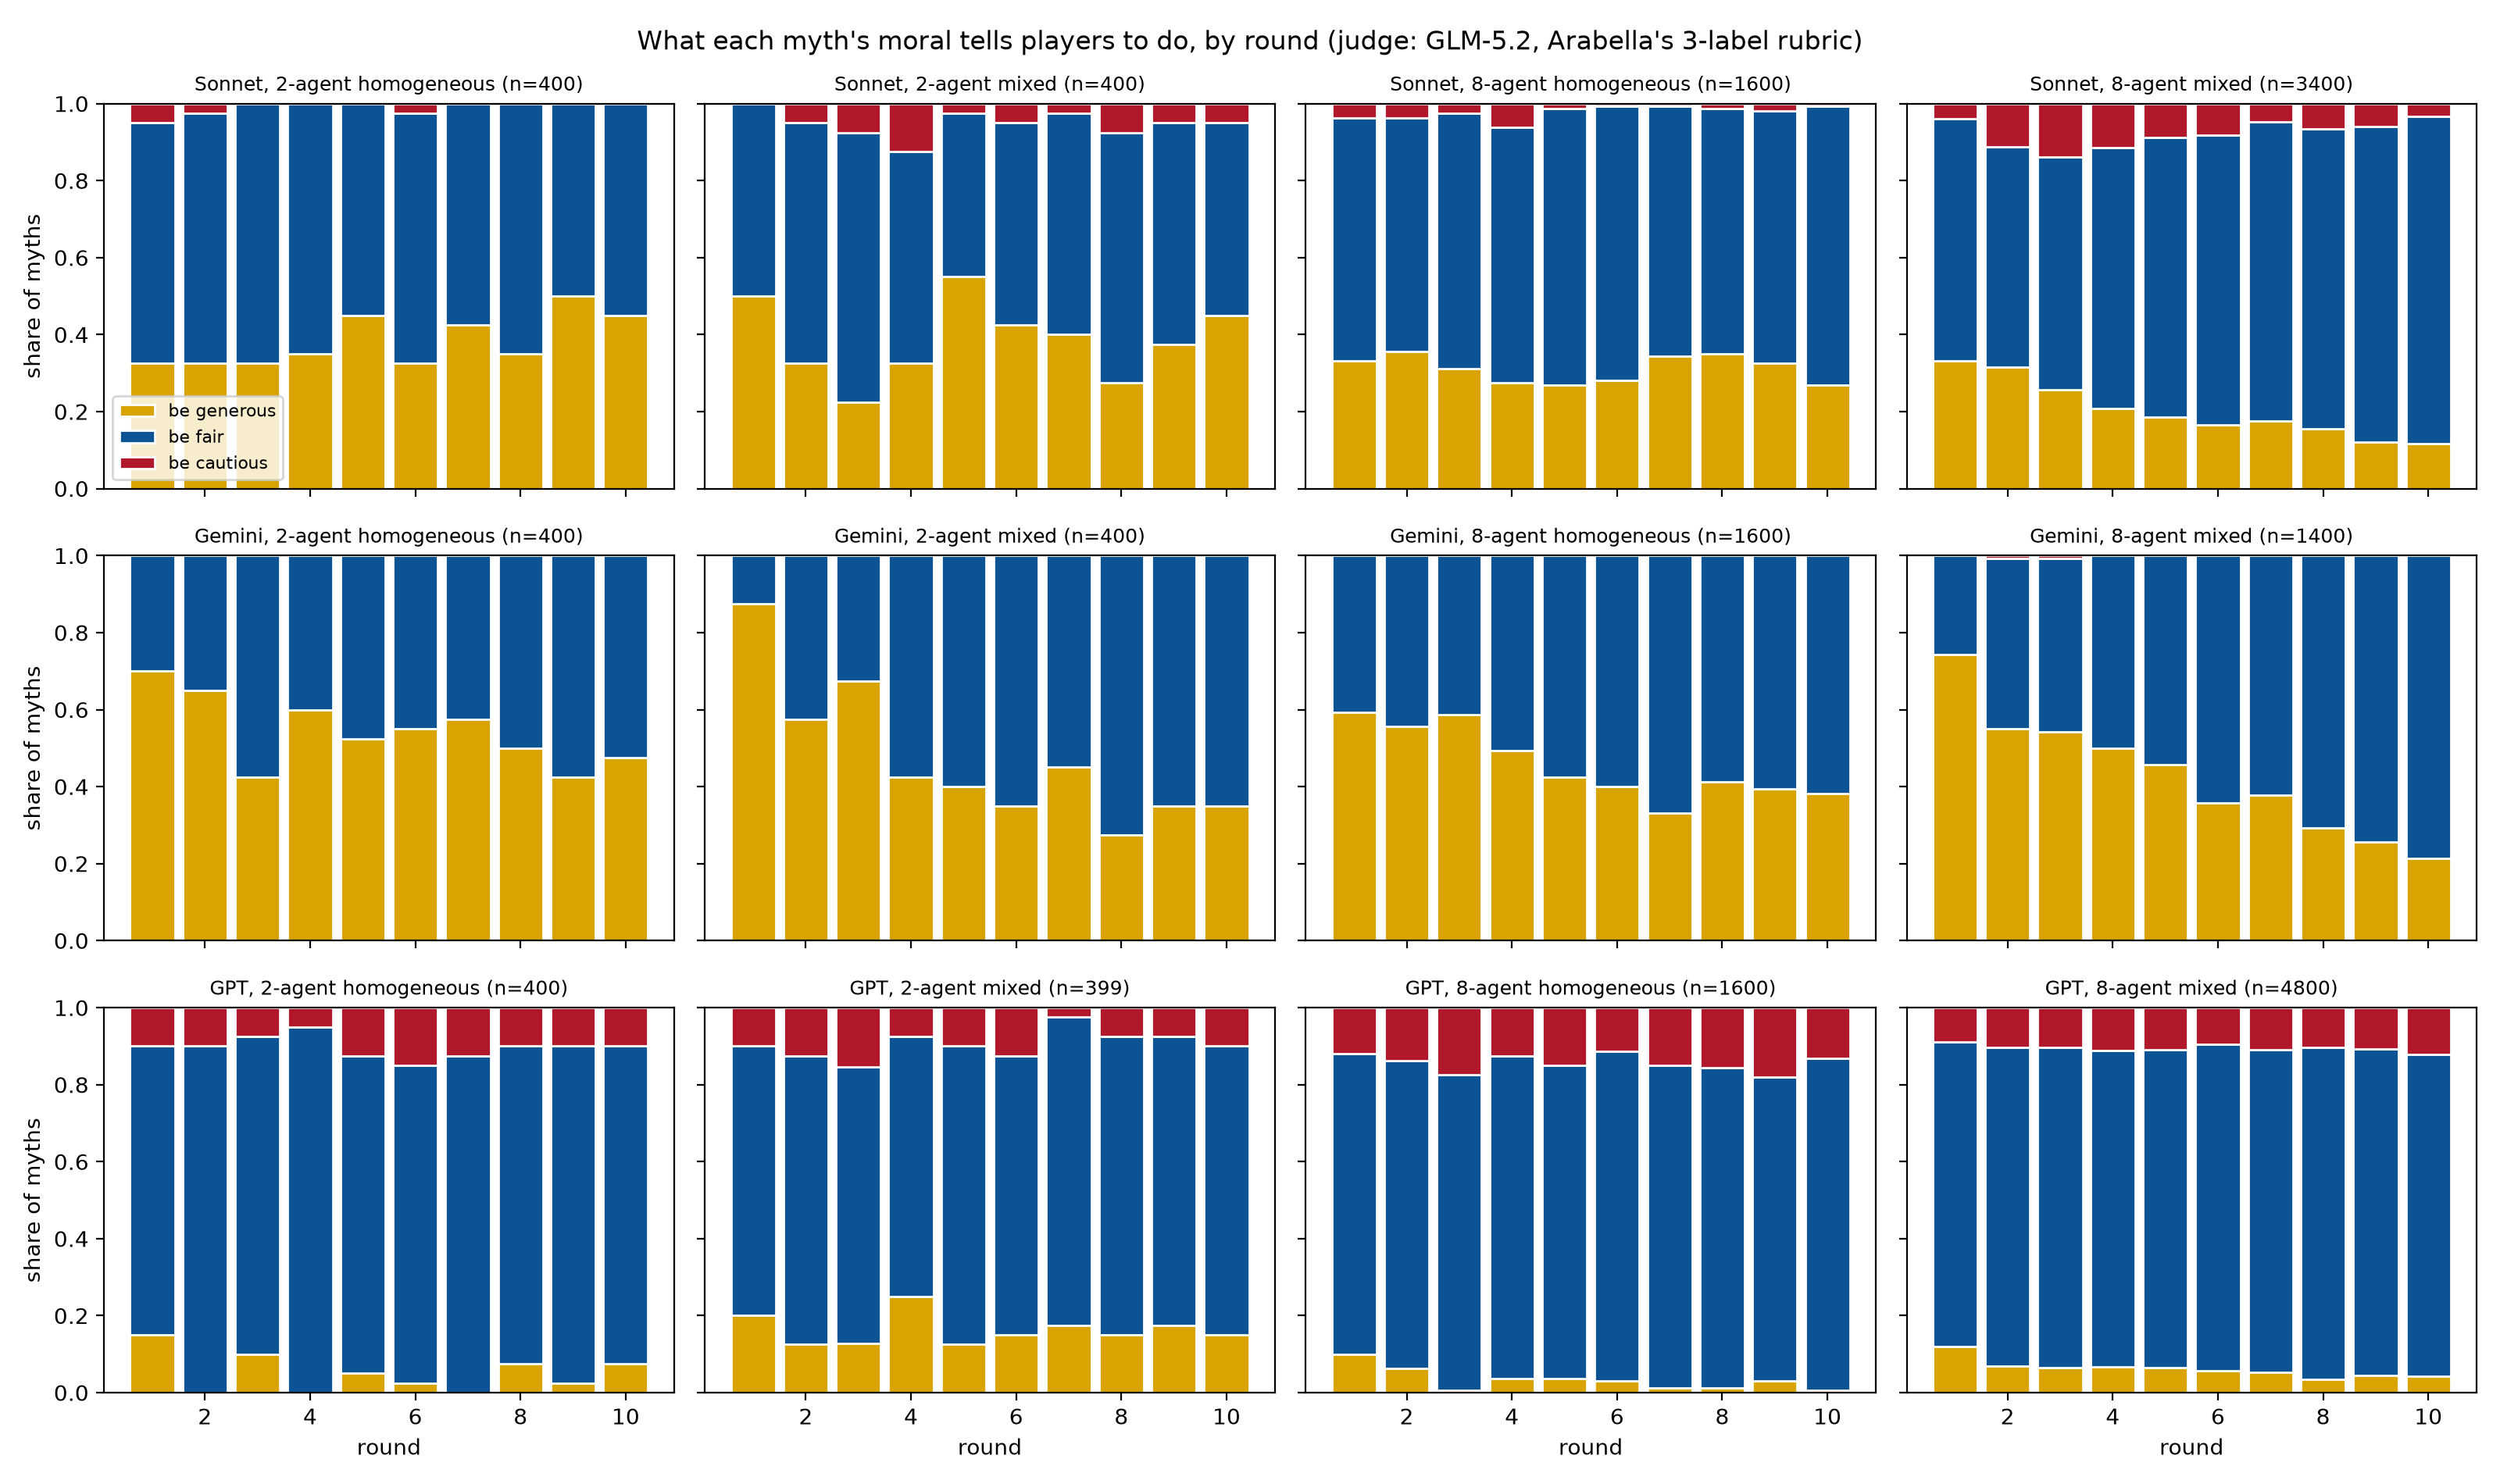

The file beside this chart, header and first rows:
setting, family, task_order, round, share_be generous, share_be fair, share_be cautious, n_myths
2-agent homogeneous, GPT, game_myth, 1, 0.25, 0.65, 0.1, 20
2-agent homogeneous, GPT, game_myth, 2, 0.0, 0.95, 0.05, 20
2-agent homogeneous, GPT, game_myth, 3, 0.15, 0.7, 0.15, 20
2-agent homogeneous, GPT, game_myth, 4, 0.0, 0.9, 0.1, 20
2-agent homogeneous, GPT, game_myth, 5, 0.05, 0.7, 0.25, 20
2-agent homogeneous, GPT, game_myth, 6, 0.0, 0.75, 0.25, 20
2-agent homogeneous, GPT, game_myth, 7, 0.0, 0.8, 0.2, 20
2-agent homogeneous, GPT, game_myth, 8, 0.05, 0.8, 0.15, 20
2-agent homogeneous, GPT, game_myth, 9, 0.0, 0.9, 0.1, 20
2-agent homogeneous, GPT, game_myth, 10, 0.05, 0.8, 0.15, 20
2-agent homogeneous, GPT, myth_game, 1, 0.05, 0.85, 0.1, 20
2-agent homogeneous, GPT, myth_game, 2, 0.0, 0.85, 0.15, 20
2-agent homogeneous, GPT, myth_game, 3, 0.05, 0.95, 0.0, 20
2-agent homogeneous, GPT, myth_game, 4, 0.0, 1.0, 0.0, 20
2-agent homogeneous, GPT, myth_game, 5, 0.05, 0.95, 0.0, 20
2-agent homogeneous, GPT, myth_game, 6, 0.05, 0.9, 0.05, 20
2-agent homogeneous, GPT, myth_game, 7, 0.0, 0.95, 0.05, 20
2-agent homogeneous, GPT, myth_game, 8, 0.1, 0.85, 0.05, 20
2-agent homogeneous, GPT, myth_game, 9, 0.05, 0.85, 0.1, 20
2-agent homogeneous, GPT, myth_game, 10, 0.1, 0.85, 0.05, 20
2-agent homogeneous, Gemini, game_myth, 1, 0.55, 0.45, 0.0, 20
2-agent homogeneous, Gemini, game_myth, 2, 0.55, 0.45, 0.0, 20
2-agent homogeneous, Gemini, game_myth, 3, 0.3, 0.7, 0.0, 20
2-agent homogeneous, Gemini, game_myth, 4, 0.4, 0.6, 0.0, 20
2-agent homogeneous, Gemini, game_myth, 5, 0.3, 0.7, 0.0, 20
2-agent homogeneous, Gemini, game_myth, 6, 0.55, 0.45, 0.0, 20
2-agent homogeneous, Gemini, game_myth, 7, 0.5, 0.5, 0.0, 20
2-agent homogeneous, Gemini, game_myth, 8, 0.4, 0.6, 0.0, 20
2-agent homogeneous, Gemini, game_myth, 9, 0.5, 0.5, 0.0, 20
2-agent homogeneous, Gemini, game_myth, 10, 0.4, 0.6, 0.0, 20
2-agent homogeneous, Gemini, myth_game, 1, 0.85, 0.15, 0.0, 20
2-agent homogeneous, Gemini, myth_game, 2, 0.75, 0.25, 0.0, 20
2-agent homogeneous, Gemini, myth_game, 3, 0.55, 0.45, 0.0, 20
2-agent homogeneous, Gemini, myth_game, 4, 0.8, 0.2, 0.0, 20
2-agent homogeneous, Gemini, myth_game, 5, 0.75, 0.25, 0.0, 20
2-agent homogeneous, Gemini, myth_game, 6, 0.55, 0.45, 0.0, 20
2-agent homogeneous, Gemini, myth_game, 7, 0.65, 0.35, 0.0, 20
2-agent homogeneous, Gemini, myth_game, 8, 0.6, 0.4, 0.0, 20
2-agent homogeneous, Gemini, myth_game, 9, 0.35, 0.65, 0.0, 20
2-agent homogeneous, Gemini, myth_game, 10, 0.55, 0.45, 0.0, 20
2-agent homogeneous, Sonnet, game_myth, 1, 0.15, 0.75, 0.1, 20
2-agent homogeneous, Sonnet, game_myth, 2, 0.35, 0.6, 0.05, 20
2-agent homogeneous, Sonnet, game_myth, 3, 0.5, 0.5, 0.0, 20
2-agent homogeneous, Sonnet, game_myth, 4, 0.5, 0.5, 0.0, 20
2-agent homogeneous, Sonnet, game_myth, 5, 0.5, 0.5, 0.0, 20
2-agent homogeneous, Sonnet, game_myth, 6, 0.35, 0.6, 0.05, 20
2-agent homogeneous, Sonnet, game_myth, 7, 0.4, 0.6, 0.0, 20
2-agent homogeneous, Sonnet, game_myth, 8, 0.4, 0.6, 0.0, 20
2-agent homogeneous, Sonnet, game_myth, 9, 0.55, 0.45, 0.0, 20
2-agent homogeneous, Sonnet, game_myth, 10, 0.5, 0.5, 0.0, 20
2-agent homogeneous, Sonnet, myth_game, 1, 0.5, 0.5, 0.0, 20
2-agent homogeneous, Sonnet, myth_game, 2, 0.3, 0.7, 0.0, 20
2-agent homogeneous, Sonnet, myth_game, 3, 0.15, 0.85, 0.0, 20
2-agent homogeneous, Sonnet, myth_game, 4, 0.2, 0.8, 0.0, 20
2-agent homogeneous, Sonnet, myth_game, 5, 0.4, 0.6, 0.0, 20
2-agent homogeneous, Sonnet, myth_game, 6, 0.3, 0.7, 0.0, 20
2-agent homogeneous, Sonnet, myth_game, 7, 0.45, 0.55, 0.0, 20
2-agent homogeneous, Sonnet, myth_game, 8, 0.3, 0.7, 0.0, 20
2-agent homogeneous, Sonnet, myth_game, 9, 0.45, 0.55, 0.0, 20
2-agent homogeneous, Sonnet, myth_game, 10, 0.4, 0.6, 0.0, 20
... 180 more rows
